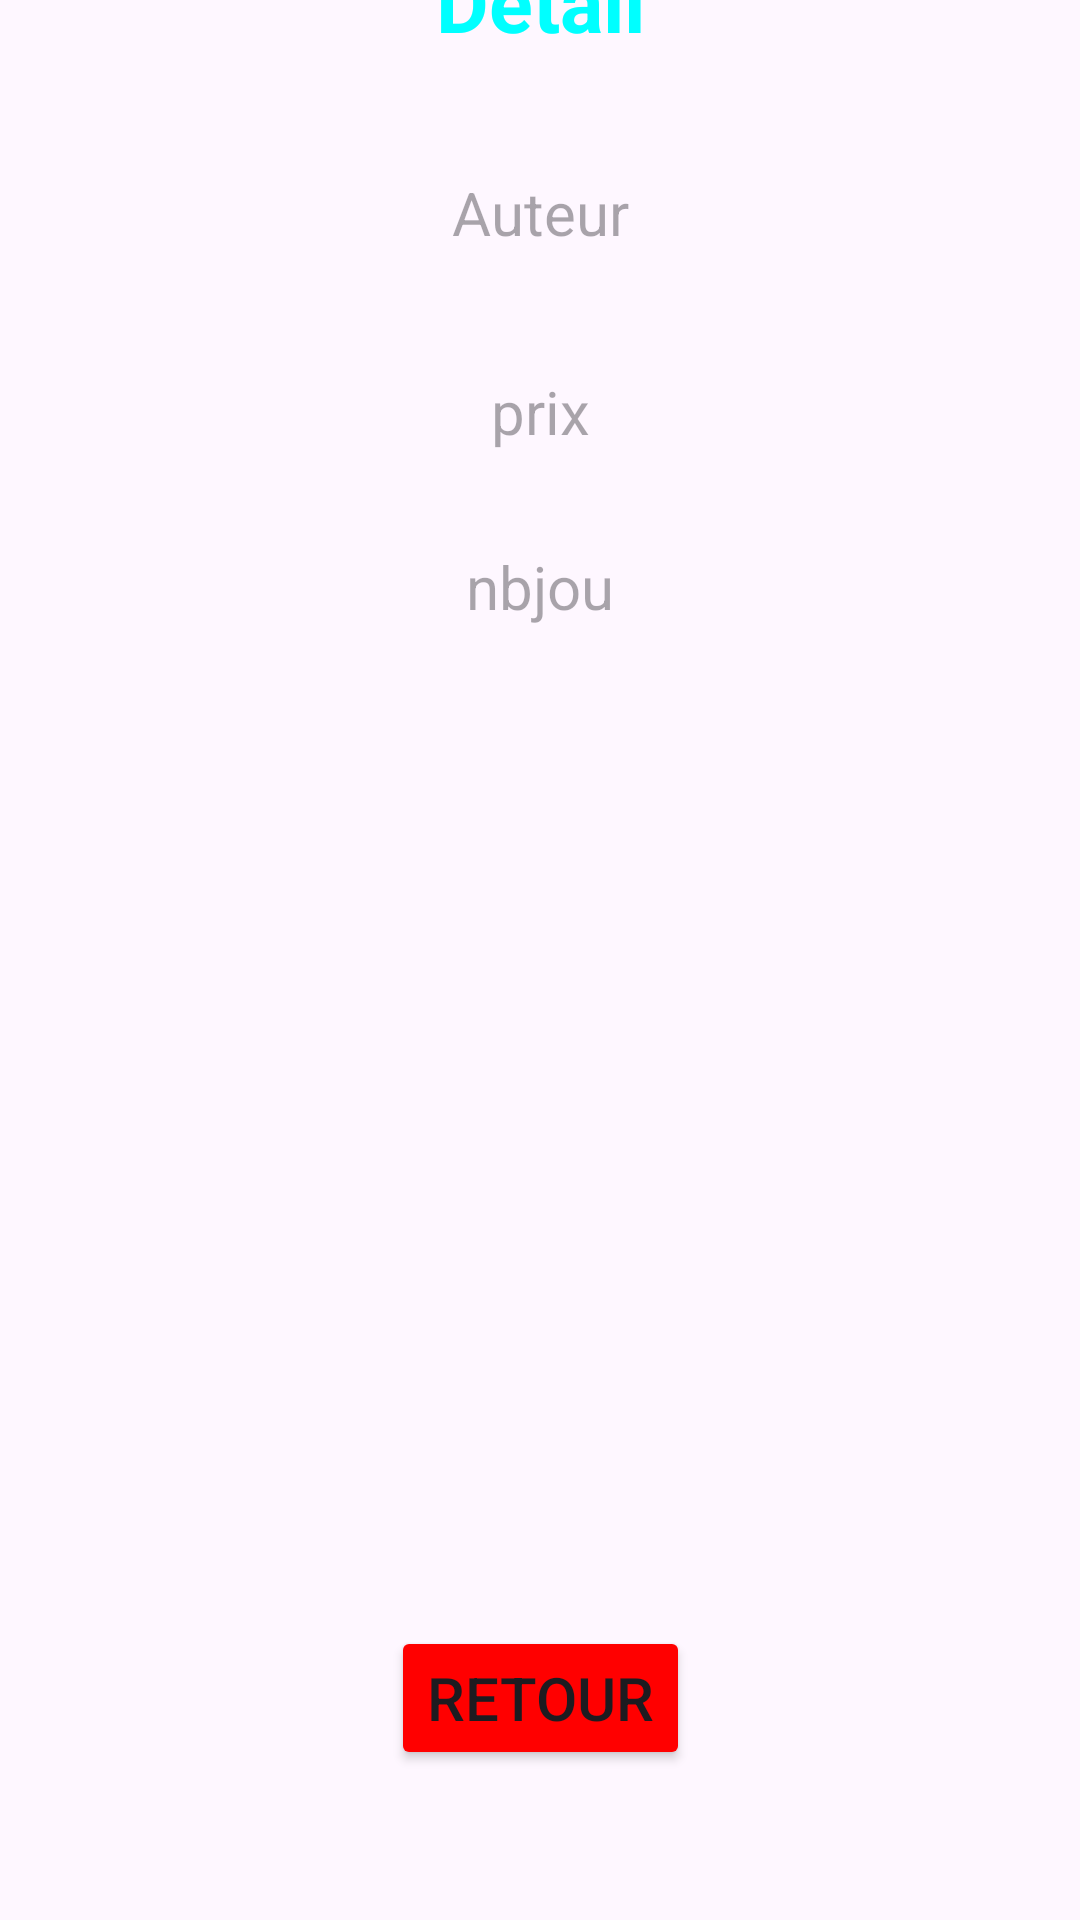

This screen was rendered from an Android layout file. Write that file and the resources it references.
<!-- AndroidManifest.xml: application theme Theme.P2025_2SIO_Mobile_TRAN_BERIOT -->
<!-- res/layout/activity_detail.xml -->
<?xml version="1.0" encoding="utf-8"?>
<androidx.constraintlayout.widget.ConstraintLayout xmlns:android="http://schemas.android.com/apk/res/android"
    xmlns:app="http://schemas.android.com/apk/res-auto"
    xmlns:tools="http://schemas.android.com/tools"
    android:id="@+id/main"
    android:layout_width="match_parent"
    android:layout_height="match_parent"
    tools:context=".DetailActivity">


    <TextView
        android:id="@+id/textViewDetailJeu"
        android:layout_width="wrap_content"
        android:layout_height="wrap_content"
        android:layout_marginBottom="640dp"
        android:text="Détail"
        android:textColor="@color/cyan"
        android:textSize="27sp"
        android:textStyle="bold"
        app:layout_constraintBottom_toBottomOf="parent"
        app:layout_constraintEnd_toEndOf="parent"
        app:layout_constraintStart_toStartOf="parent"
        app:layout_constraintTop_toTopOf="parent" />

    <TextView
        android:id="@+id/textViewNom"
        android:layout_width="wrap_content"
        android:layout_height="wrap_content"
        android:layout_marginBottom="700dp"
        android:hint="Nom"
        android:textSize="20sp"
        app:layout_constraintBottom_toBottomOf="parent"
        app:layout_constraintEnd_toEndOf="parent"
        app:layout_constraintStart_toStartOf="parent"
        app:layout_constraintTop_toBottomOf="@+id/textViewDetailJeu" />

    <TextView
        android:id="@+id/textViewDesc"
        android:layout_width="wrap_content"
        android:layout_height="wrap_content"
        android:layout_marginBottom="650dp"
        android:hint="Desc"
        android:textSize="20sp"
        app:layout_constraintBottom_toBottomOf="parent"
        app:layout_constraintEnd_toEndOf="parent"
        app:layout_constraintStart_toStartOf="parent"
        app:layout_constraintTop_toBottomOf="@+id/textViewNom" />

    <TextView
        android:id="@+id/textViewAuteur"
        android:layout_width="wrap_content"
        android:layout_height="wrap_content"
        android:layout_marginTop="10dp"
        android:layout_marginBottom="500dp"
        android:hint="Auteur"
        android:textSize="20sp"
        app:layout_constraintBottom_toBottomOf="parent"
        app:layout_constraintEnd_toEndOf="parent"
        app:layout_constraintStart_toStartOf="parent"
        app:layout_constraintTop_toBottomOf="@+id/textViewDesc" />

    <TextView
        android:id="@+id/textViewPrix"
        android:layout_width="wrap_content"
        android:layout_height="wrap_content"
        android:layout_marginTop="50dp"
        android:layout_marginBottom="500dp"
        android:hint="prix"
        android:textSize="20sp"
        app:layout_constraintBottom_toBottomOf="parent"
        app:layout_constraintEnd_toEndOf="parent"
        app:layout_constraintStart_toStartOf="parent"
        app:layout_constraintTop_toBottomOf="@+id/textViewAuteur" />

    <TextView
        android:id="@+id/textViewNbjou"
        android:layout_width="wrap_content"
        android:layout_height="wrap_content"
        android:layout_marginBottom="400dp"
        android:hint="nbjou"
        android:textSize="20sp"
        app:layout_constraintBottom_toBottomOf="parent"
        app:layout_constraintEnd_toEndOf="parent"
        app:layout_constraintStart_toStartOf="parent"
        app:layout_constraintTop_toBottomOf="@+id/textViewPrix" />

    <ImageView
        android:id="@+id/imageViewJeu"
        android:layout_width="350dp"
        android:layout_height="240dp"
        android:src="@drawable/monopoly"
        app:layout_constraintBottom_toTopOf="@+id/buttonRetour"
        app:layout_constraintEnd_toEndOf="parent"
        app:layout_constraintStart_toStartOf="parent"
        app:layout_constraintTop_toBottomOf="@+id/textViewNbjou" />

    <Button
        android:id="@+id/buttonRetour"
        android:layout_width="wrap_content"
        android:layout_height="wrap_content"
        android:layout_marginBottom="50dp"
        android:backgroundTint="@color/red"
        android:text="Retour"
        android:textSize="20sp"
        app:layout_constraintBottom_toBottomOf="parent"
        app:layout_constraintEnd_toEndOf="parent"
        app:layout_constraintStart_toStartOf="parent" />


</androidx.constraintlayout.widget.ConstraintLayout>
<!-- resources referenced by this layout -->
<resources>
  <color name="cyan">#00FFFF</color>
  <color name="red">#FF0000</color>
  <style name="Theme.P2025_2SIO_Mobile_TRAN_BERIOT" parent="Base.Theme.P2025_2SIO_Mobile_TRAN_BERIOT" />
  <style name="Base.Theme.P2025_2SIO_Mobile_TRAN_BERIOT" parent="Theme.Material3.DayNight.NoActionBar">
          
          
      </style>
</resources>
